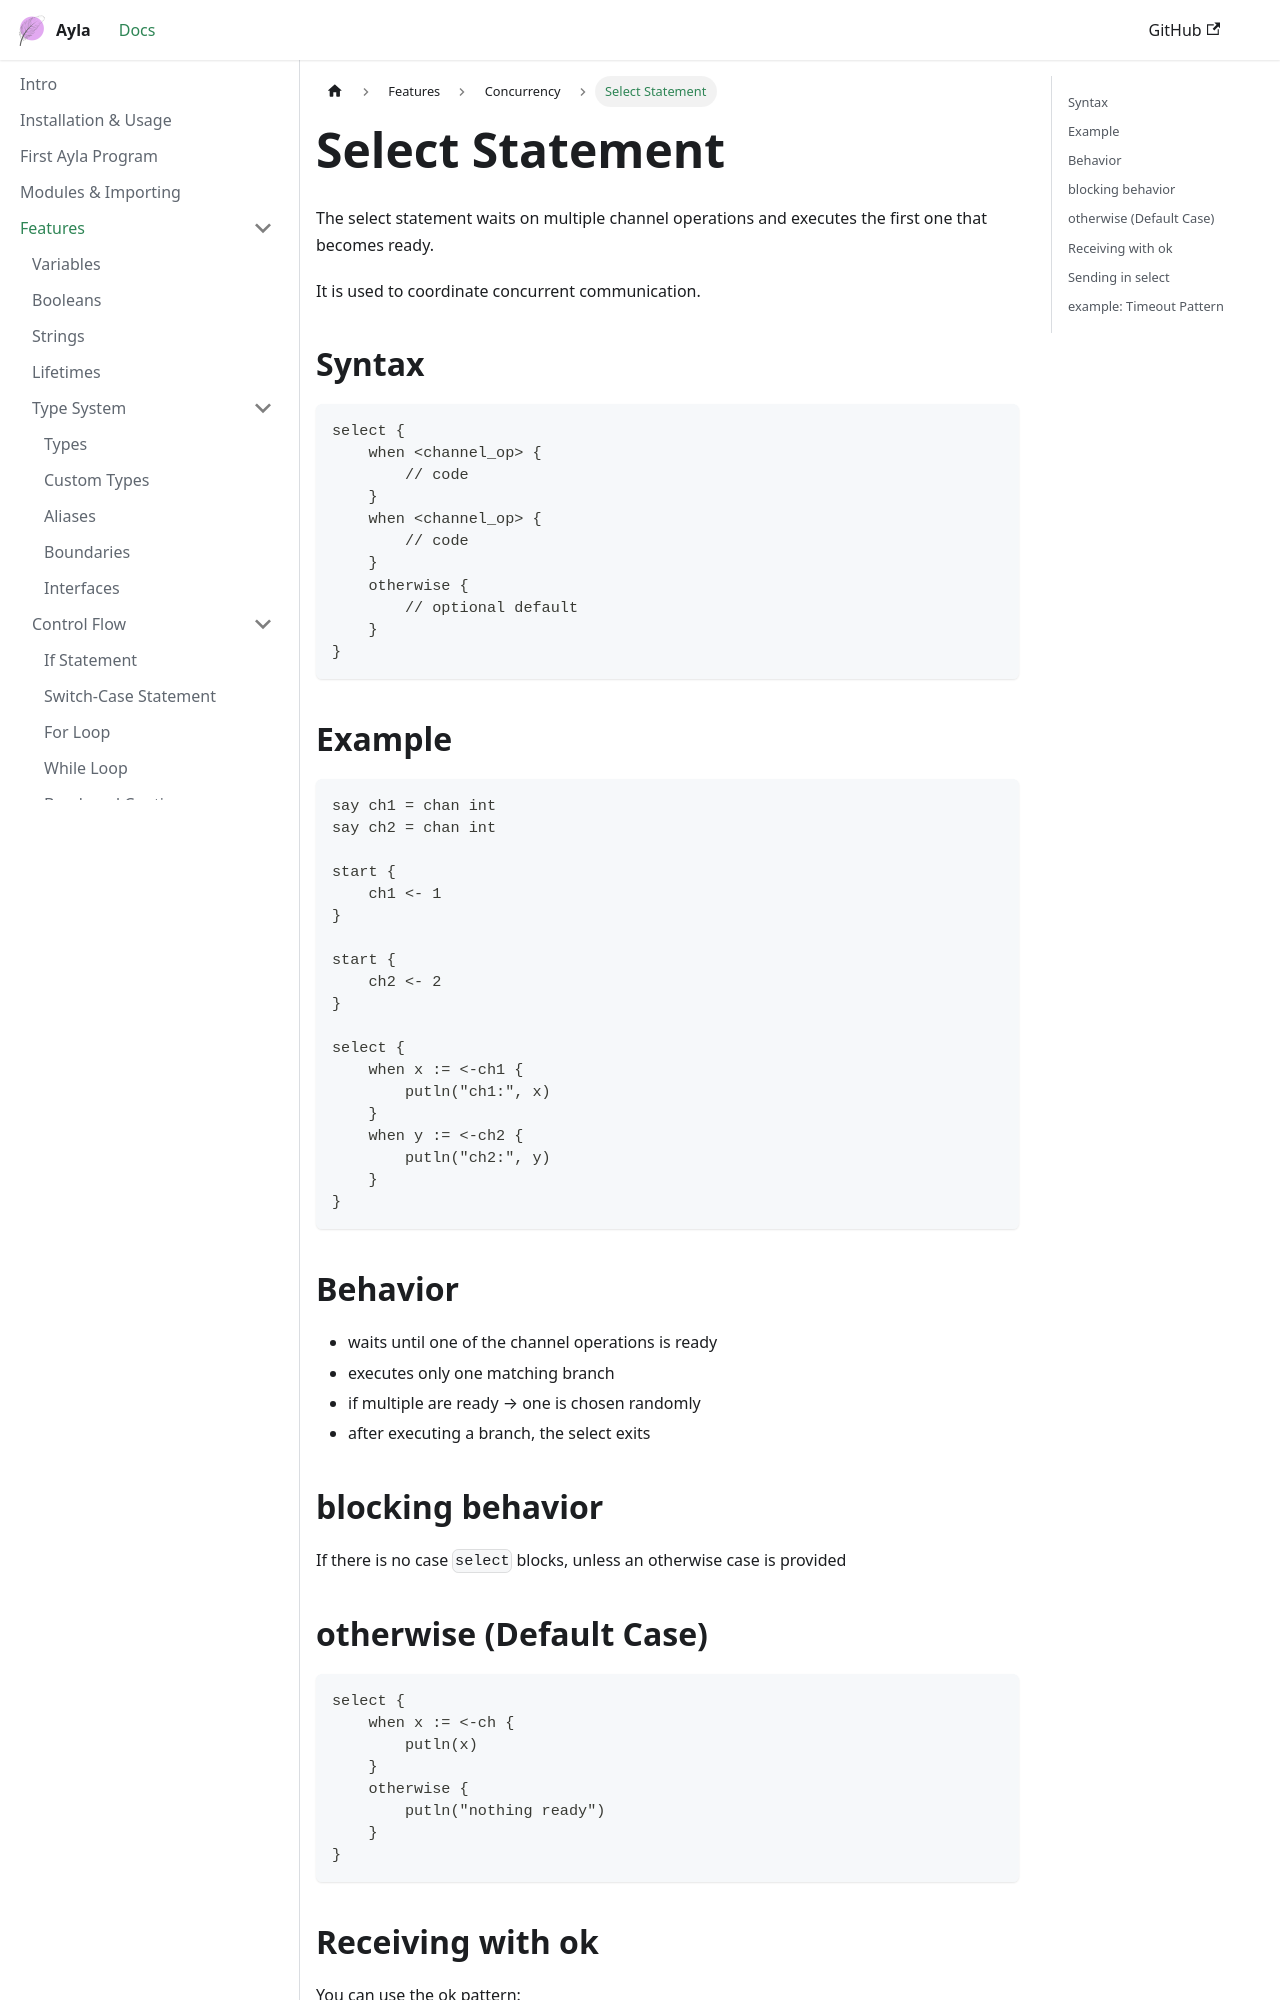

repository: z-sk1/ayla-lang · page: docs/language/concurrency/select/index.html · generator: docusaurus

# Select Statement

The select statement waits on multiple channel operations and executes the first one that becomes ready.

It is used to coordinate concurrent communication.

## Syntax
```ayla
select {
    when <channel_op> {
        // code
    }
    when <channel_op> {
        // code
    }
    otherwise {
        // optional default
    }
}
```
## Example
```ayla
say ch1 = chan int
say ch2 = chan int

start {
    ch1 <- 1
}

start {
    ch2 <- 2
}

select {
    when x := <-ch1 {
        putln("ch1:", x)
    }
    when y := <-ch2 {
        putln("ch2:", y)
    }
}
```
## Behavior
- waits until one of the channel operations is ready
- executes only one matching branch
- if multiple are ready → one is chosen randomly
- after executing a branch, the select exits

## blocking behavior

If there is no case `select` blocks, unless an otherwise case is provided
